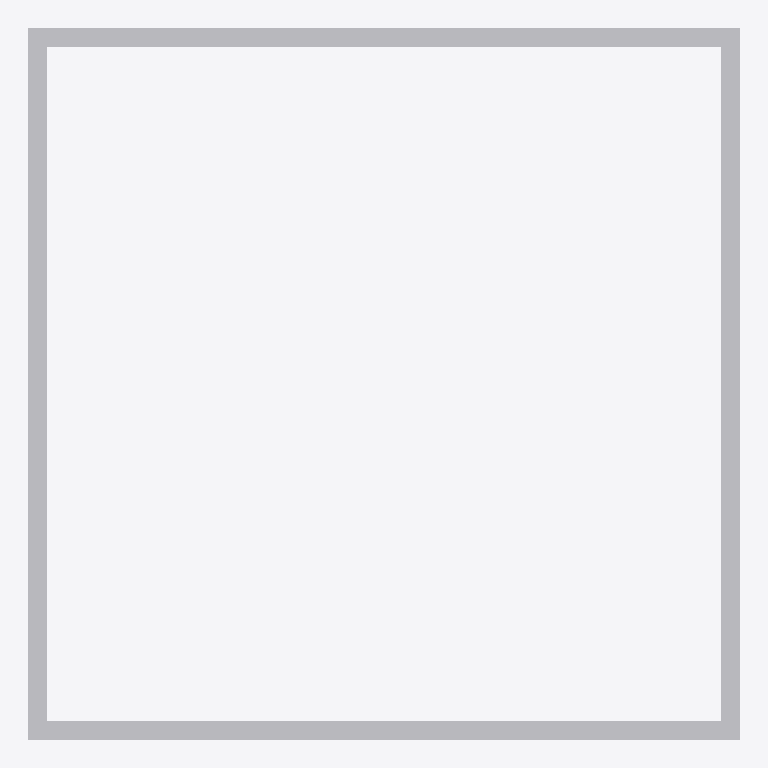
Plan cut of the same IFC building model at storey 'Port De Barcelona' (level 0.00 m, cut at 1.40 m), seen from above with north up, elements coloured by IFC class: 1 other element (light grey). No cut surface shows.
Extent 1.5 m × 1.5 m × 0.2 m (x, y, z). Storeys (1): Port De Barcelona at 0.00 m. Elements (1): 1 IfcFurnishingElement.

HEADER;
FILE_DESCRIPTION(('ViewDefinition [CoordinationView_V2.0]'),'2;1');
FILE_NAME('','',(''),(''),'','','');
FILE_SCHEMA(('IFC2X3'));
ENDSEC;
DATA;
#105=IFCPROJECT('34UKVHeH5CHvrwyycS_2aZ',$,'Port De Barcelona',$,$,'Port De Barcelona','Port De Barcelona',(#97),#92);
#130=IFCSITE('34UKVHeH5CHvrwyycS_2aX',$,'Default',$,$,#127,$,$,.ELEMENT.,(42,21,31,181945),(-71,-3,-24,-263305),0.0,$,$);
#115=IFCBUILDING('34UKVHeH5CHvrwyycS_2aY',$,'Port De Barcelona',$,$,#32,$,'Port De Barcelona',.ELEMENT.,$,$,$);
#124=IFCBUILDINGSTOREY('34UKVHeH5CHvrwyybZ1_NS',$,'Port De Barcelona',$,'Level:8mm Head',#122,$,'Port De Barcelona',.ELEMENT.,0.0);
#217=IFCFURNISHINGELEMENT('3bIPoWbR58Z8nPu7bRXmFA',$,'APBCN-URB-MOB-Alcorque_SinClasificar_Cuadrado:APBCN-URB-MOB-Alcorque_SinClasificar_Cuadrado:275974',$,'APBCN-URB-MOB-Alcorque_SinClasificar_Cuadrado:APBCN-URB-MOB-Alcorque_SinClasificar_Cuadrado',#215,#210,'275974');
ENDSEC;
